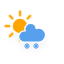
t = 0.00 s
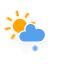
t = 1.95 s
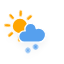
t = 3.45 s
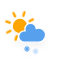
t = 4.95 s
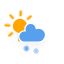
t = 6.83 s
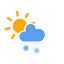
t = 8.70 s

The animated SVG that drew these frames (rendered in a browser with its animation timeline set to each time). Animation: 3 CSS @keyframes rules; frames cover the first 8.70 s, repeats indefinitely.

<svg xmlns="http://www.w3.org/2000/svg" width="64" height="64"><defs><filter id="blur" width="200%" height="200%"><feGaussianBlur in="SourceAlpha" stdDeviation="3"/><feOffset dy="4" result="offsetblur"/><feComponentTransfer><feFuncA type="linear" slope=".05"/></feComponentTransfer><feMerge><feMergeNode/><feMergeNode in="SourceGraphic"/></feMerge></filter><style>@keyframes am-weather-sun{0%{-webkit-transform:rotate(0deg);-moz-transform:rotate(0deg);-ms-transform:rotate(0deg);transform:rotate(0deg)}to{-webkit-transform:rotate(360deg);-moz-transform:rotate(360deg);-ms-transform:rotate(360deg);transform:rotate(360deg)}}.am-weather-snow-1,.am-weather-snow-2{-webkit-animation-timing-function:linear;-moz-animation-timing-function:linear;-ms-animation-timing-function:linear;animation-timing-function:linear;-webkit-animation-iteration-count:infinite;-moz-animation-iteration-count:infinite;-ms-animation-iteration-count:infinite;animation-iteration-count:infinite}.am-weather-sun{-webkit-animation-name:am-weather-sun;-moz-animation-name:am-weather-sun;-ms-animation-name:am-weather-sun;animation-name:am-weather-sun;-webkit-animation-duration:9s;-moz-animation-duration:9s;-ms-animation-duration:9s;animation-duration:9s}.am-weather-sun,.am-weather-sun-shiny line{-webkit-animation-timing-function:linear;-moz-animation-timing-function:linear;-ms-animation-timing-function:linear;animation-timing-function:linear;-webkit-animation-iteration-count:infinite;-moz-animation-iteration-count:infinite;-ms-animation-iteration-count:infinite;animation-iteration-count:infinite}@keyframes am-weather-sun-shiny{0%,to{stroke-dasharray:3px 10px;stroke-dashoffset:0}50%{stroke-dasharray:.1px 10px;stroke-dashoffset:-1px}}.am-weather-snow-1,.am-weather-snow-2,.am-weather-sun-shiny line{-webkit-animation-duration:2s;-moz-animation-duration:2s;-ms-animation-duration:2s;animation-duration:2s;-webkit-animation-name:am-weather-snow;-moz-animation-name:am-weather-snow;-ms-animation-name:am-weather-snow;animation-name:am-weather-snow}.am-weather-sun-shiny line{-webkit-animation-name:am-weather-sun-shiny;-moz-animation-name:am-weather-sun-shiny;-ms-animation-name:am-weather-sun-shiny;animation-name:am-weather-sun-shiny}@keyframes am-weather-snow{0%{-webkit-transform:translateX(0) translateY(0);-moz-transform:translateX(0) translateY(0);-ms-transform:translateX(0) translateY(0);transform:translateX(0) translateY(0)}33.33%{-webkit-transform:translateX(-1.2px) translateY(2px);-moz-transform:translateX(-1.2px) translateY(2px);-ms-transform:translateX(-1.2px) translateY(2px);transform:translateX(-1.2px) translateY(2px)}66.66%{-webkit-transform:translateX(1.4px) translateY(4px);-moz-transform:translateX(1.4px) translateY(4px);-ms-transform:translateX(1.4px) translateY(4px);transform:translateX(1.4px) translateY(4px);opacity:1}to{-webkit-transform:translateX(-1.6px) translateY(6px);-moz-transform:translateX(-1.6px) translateY(6px);-ms-transform:translateX(-1.6px) translateY(6px);transform:translateX(-1.6px) translateY(6px);opacity:0}}.am-weather-snow-2{-webkit-animation-delay:1.2s;-moz-animation-delay:1.2s;-ms-animation-delay:1.2s;animation-delay:1.2s}</style></defs><g filter="url(#blur)" id="snowy-1"><g transform="matrix(1.2 0 0 1.2 20 26)"><path fill="none" stroke="orange" stroke-linecap="round" stroke-width="2" d="M0 9v3m-6.364-5.636l-2.121 2.121M-9 0h-3m5.636-6.364l-2.121-2.121M0-9v-3m6.364 5.636l2.121-2.121M9 0h3M6.364 6.364l2.121 2.121" class="am-weather-sun"/><circle fill="orange" r="5" stroke="orange" stroke-width="2"/></g><path d="M45.545 35.09c0-3.91-3.145-6.97-6.97-6.97-.85 0-1.615.17-2.38.425-.255-2.89-2.635-5.27-5.61-5.27a5.695 5.695 0 0 0-5.695 5.695c0 .68.17 1.36.34 1.955-.255-.085-.595-.085-.85-.085a5.695 5.695 0 0 0-5.695 5.695c0 3.06 2.465 5.61 5.525 5.695h14.62c3.74-.425 6.715-3.4 6.715-7.14z" fill="#57A0EE" stroke="#fff" stroke-linejoin="round" stroke-width="1.275"/><g fill="none" stroke="#57A0EE" stroke-linecap="round" class="am-weather-snow-1"><path stroke-width="1.2" d="M27 43.5v5"/><path transform="rotate(45 -42.027 55.592)" d="M0-2.5v5"/><path transform="rotate(90 -9.5 36.5)" d="M0-2.5v5"/><path transform="rotate(135 3.973 28.592)" d="M0-2.5v5"/></g><g fill="none" stroke="#57A0EE" stroke-linecap="round" class="am-weather-snow-2"><path stroke-width="1.2" d="M36 43.5v5"/><path transform="rotate(45 -37.527 66.456)" d="M0-2.5v5"/><path transform="rotate(90 -5 41)" d="M0-2.5v5"/><path transform="rotate(135 8.473 30.456)" d="M0-2.5v5"/></g></g></svg>